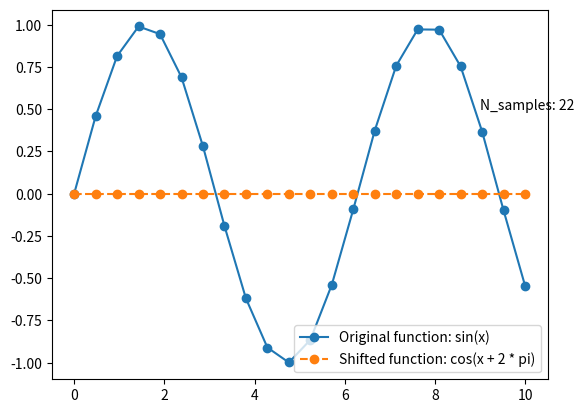

The matplotlib source for this figure:
import numpy as np
import matplotlib.pyplot as plt


# All test are hardcoded.

# Takes an array of x_values and return an array of y_values that 
# are the x_values evaluated with a function f.
# @param A
def f(A):
    Y = np.zeros_like(A)
    Y = np.cos(A)
    # for i in range(0,len(Y)):
    #     if i >= 3 and i <= 4:
    #         Y[i] = 1
    #     else:
    #         Y[i] = 0
    return Y


# Same thing as above but for just one value x.
def f_s(x):
    # if x >= 3 and x <= 4:
    #     return 1
    # else:
    #     return 0

    return np.cos(x)



def test_f():
    domain_size = 10

    # Variable for controlling how manu subsamples we want to create
    refined = 2

    # Basiccally length of the domain array.
    sample_size = (domain_size + 1) * refined
    x = np.linspace(0,domain_size, sample_size)

    # Apply function f to x
    y = f(x)

    print("X_values: " ,x)
    print("Y_values: " ,y)

    # TODO: Create test to see if function, works correctly.
    # Since it is a simple function for now I will assume it is correct.


def keys_cubic_kernel(x,a):
    if abs(x) >= 0 and abs(x) <1:
        return (a+2)*(abs(s)**3)-(a+3)*(abs(s)**2)+1
    elif abs(x) >= 1 and abs(x) <2:
        return a*(abs(s)**3)-5*(abs(s)**2)+8*abs(s)-4
    else:
        return 0



# Kernel of the cubic spline interpolation 
def cubic_spline_kernel(x):
    if abs(x) >= 0 and abs(x) <1:
        return 2 / 3 - abs(x)^2 + (abs(x)^3)/2
    elif abs(x) >= 1 and abs(x) <2:
        return (2 - abs(x)^3)/6
    else:
        return 0



# Returns y value given an x value and two points
# Interpolate the two points with linear intepolation then find the 
# y value with line equation: m*x + a
# m = slope
# x = input x 
# a = position
def linear_interpolation(x_1, x_2, y_1, y_2, x):
    if abs(x_2) != abs(x_1):
        slope = (y_2 - y_1) / (x_2 - x_1)
        r = slope * (x - x_1) + y_1
        return r

    else:
        print("x_1 and x_2 cannot be the same.")
        return None

# Testing the linear inteprolation with two points.
def test_linear_interpolation():
    x = np.array([3,2])
    y = np.array([5,6])

    point = 4

    r = linear_interpolation(x[0], x[1], y[0], y[1], point)

    print("Given points: x: " + str(x) + " and y: " + str(y) + " the points we want is: " + str(point) + " and the result is: "+ str(r))

# Definition of linear piecewise model, modified for the shift.
def linear_piecewise_model(x,k,delta):
    if abs(x) < 1:
        return 1 - abs(x - k - delta)
    else:
        return 0


def test_shift_function():
    domain_size = 10

    # Variable for controlling how manu subsamples we want to create
    refined = 2

    # Basiccally length of the domain array.
    sample_size = (domain_size + 1) * refined

    # o stands for original function.
    o_x = np.linspace(0,domain_size, sample_size)
    o_y = np.sin(o_x)


    plt.plot(o_x,o_y, marker= 'o', label= "Original function: sin(x)")

    # #############################################################
    delta = 2 * np.pi


    # Works for int samples
    # Variable for controlling how manu subsamples we want to create
    refined = 2
    # Basiccally length of the domain array.
    sample_size = (domain_size + 1) * refined

    # s stands for shifted 
    s_x = np.linspace(-delta,domain_size - delta, sample_size)
    # We need now to evaluate the function for samples that were not use before
    # such as f(x) = f(x - delta).
    s_y = np.zeros_like(s_x)


    for i in range(0,len(s_x)):
        x_1 = s_x[i]


    # Not correct. TODO: FIX THIS!
    # for x in range(0,len(s_x)):
    #     # x_1 = np.floor(s_x[x])
    #     # x_2 = np.ceil(s_x[x])
    #     x_1 = s_x[x]
    #     if x+1 >= len(s_x):
    #         x_2 = x_1
    #     else:  
    #         x_2 = s_x[x+1]

    #     print("Shifted x: " + str(s_x[x]))
    #     print("Floor x: " + str(x_1))
    #     print("Ceil x: " + str(x_2))

    #     if x_1 != x_2:
    #         y_1 = f_s(x_1)
    #         y_2 = f_s(x_2)
    #         y = linear_interpolation(x_1, x_2, y_1, y_2, s_x[x])
    #         print("F(x): " + str(y))
    #         s_y[x] = y
    #     else:
    #         print("SUP")
    #         s_y[x] = f_s(x_1)


    plt.plot(o_x, s_y, linestyle='--', marker= 'o', label="Shifted function: cos(x + 2 * pi)")
    plt.text(9, 0.5, "N_samples: " + str(sample_size))
    plt.legend()
    plt.show()


# Now it is interpolating between integer points so all 
# the values in between will be linear, that is why at the peaks 
# we a straight lines instead of a curve.
# Solutions could be to change the two interpolating points to not be 
# int values but something else.



# Main method for running tests and or other things.
def main():
    # test_f()
    # test_linear_interpolation()
    test_shift_function()


if __name__ == '__main__':
    main()
